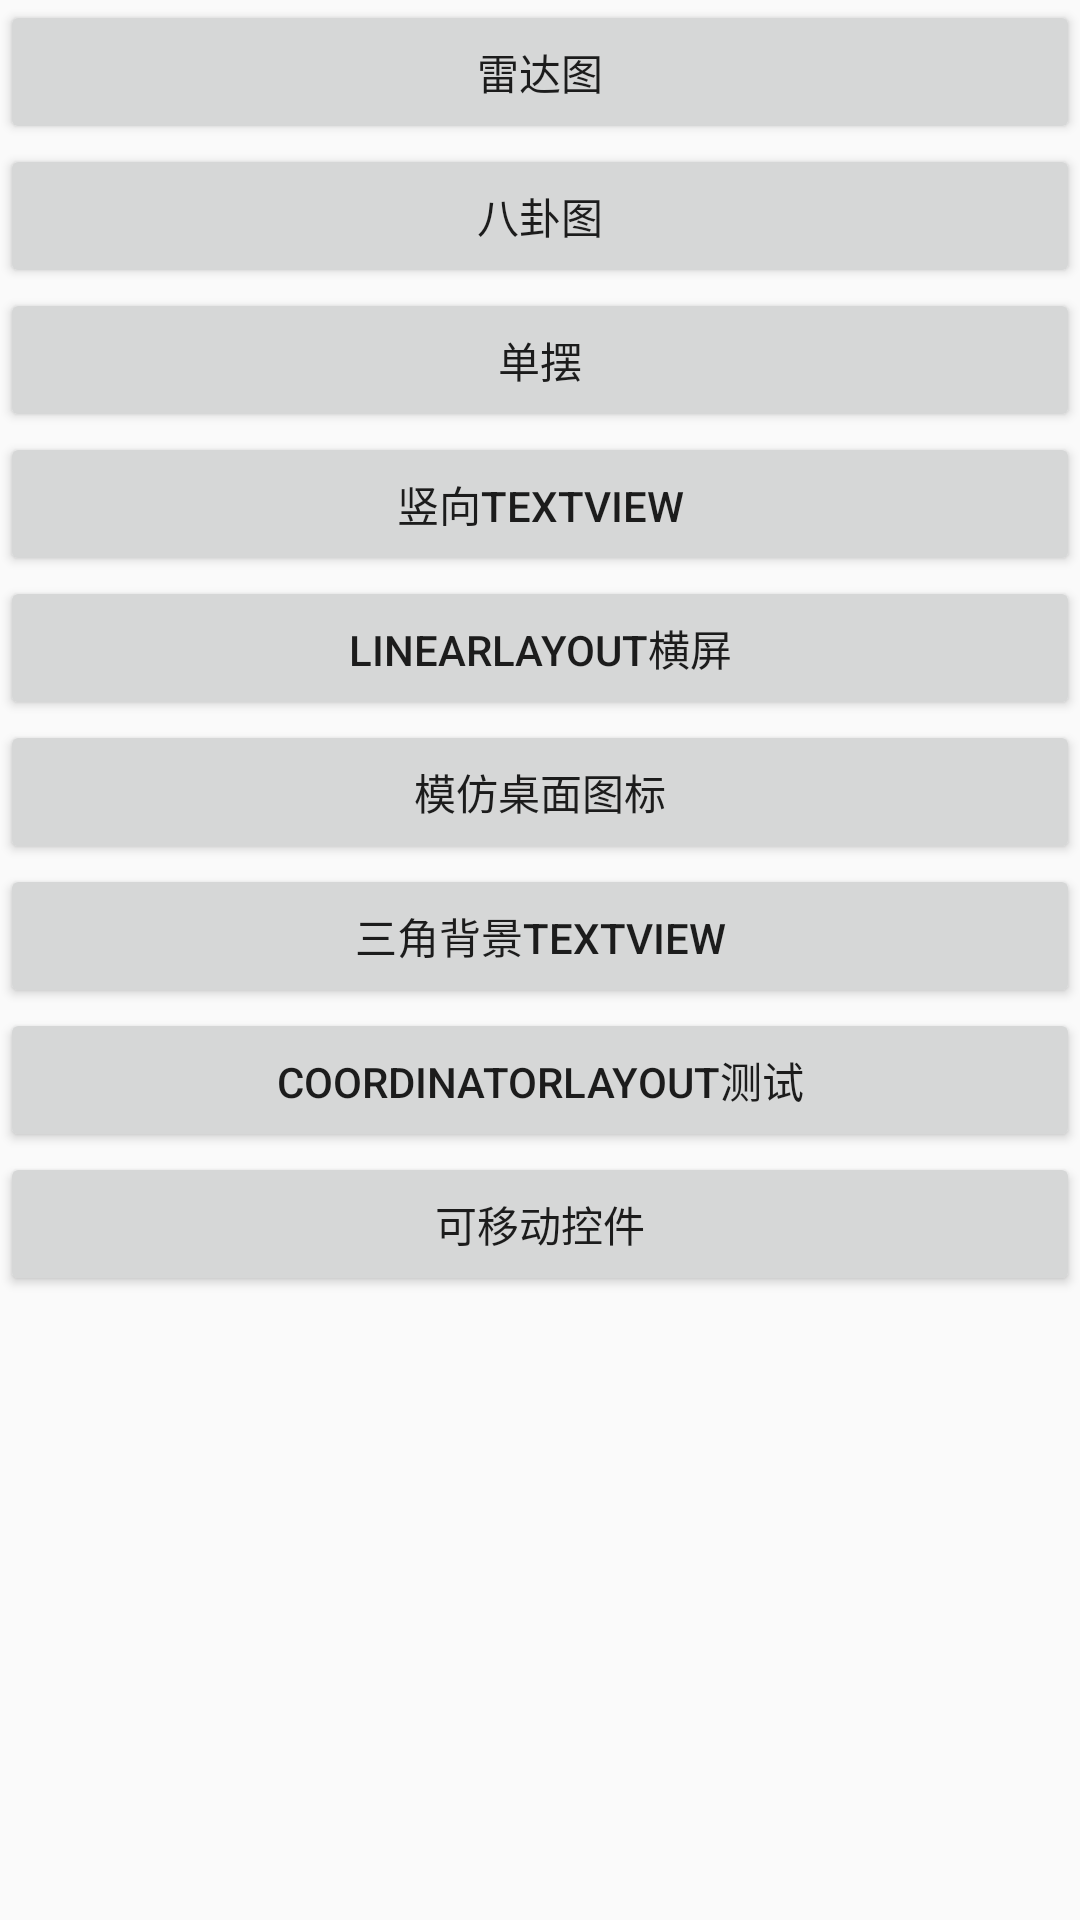

Here is an Android app screen rendered from its layout file. Give the layout XML and the strings, colors and styles it references.
<!-- AndroidManifest.xml: application theme AppTheme -->
<!-- res/layout/activity_demo.xml -->
<?xml version="1.0" encoding="utf-8"?>
<LinearLayout xmlns:android="http://schemas.android.com/apk/res/android"
    xmlns:app="http://schemas.android.com/apk/res-auto"
    xmlns:tools="http://schemas.android.com/tools"
    android:layout_width="match_parent"
    android:layout_height="match_parent"
    android:orientation="vertical"
    tools:context=".demo.DemoActivity">

    <Button
        android:id="@+id/btn1"
        android:layout_width="match_parent"
        android:layout_height="wrap_content"
        android:text="雷达图" />

    <Button
        android:id="@+id/btn2"
        android:layout_width="match_parent"
        android:layout_height="wrap_content"
        android:text="八卦图" />

    <Button
        android:id="@+id/btn3"
        android:layout_width="match_parent"
        android:layout_height="wrap_content"
        android:text="单摆" />

    <Button
        android:id="@+id/btn4"
        android:layout_width="match_parent"
        android:layout_height="wrap_content"
        android:text="竖向TextView" />

    <Button
        android:id="@+id/btn5"
        android:layout_width="match_parent"
        android:layout_height="wrap_content"
        android:text="LinearLayout横屏" />

    <Button
        android:id="@+id/btn6"
        android:layout_width="match_parent"
        android:layout_height="wrap_content"
        android:text="模仿桌面图标" />

    <Button
        android:id="@+id/btn7"
        android:layout_width="match_parent"
        android:layout_height="wrap_content"
        android:text="三角背景TextView" />

    <Button
        android:id="@+id/btn8"
        android:layout_width="match_parent"
        android:layout_height="wrap_content"
        android:text="CoordinatorLayout测试" />
    <Button
        android:id="@+id/btn9"
        android:layout_width="match_parent"
        android:layout_height="wrap_content"
        android:text="可移动控件" />

</LinearLayout>
<!-- resources referenced by this layout -->
<resources>
  <style name="AppTheme" parent="Theme.AppCompat.Light.DarkActionBar">
          
          <item name="colorPrimary">@color/colorPrimary</item>
          <item name="colorPrimaryDark">@color/colorPrimaryDark</item>
          <item name="colorAccent">@color/colorAccent</item>
      </style>
  <!-- not gathered from this repository: default colours our renderer supplied (Android Studio template values) -->
  <color name="colorPrimary">#FF6200EE</color>
  <color name="colorPrimaryDark">#FF3700B3</color>
  <color name="colorAccent">#FF03DAC5</color>
</resources>
